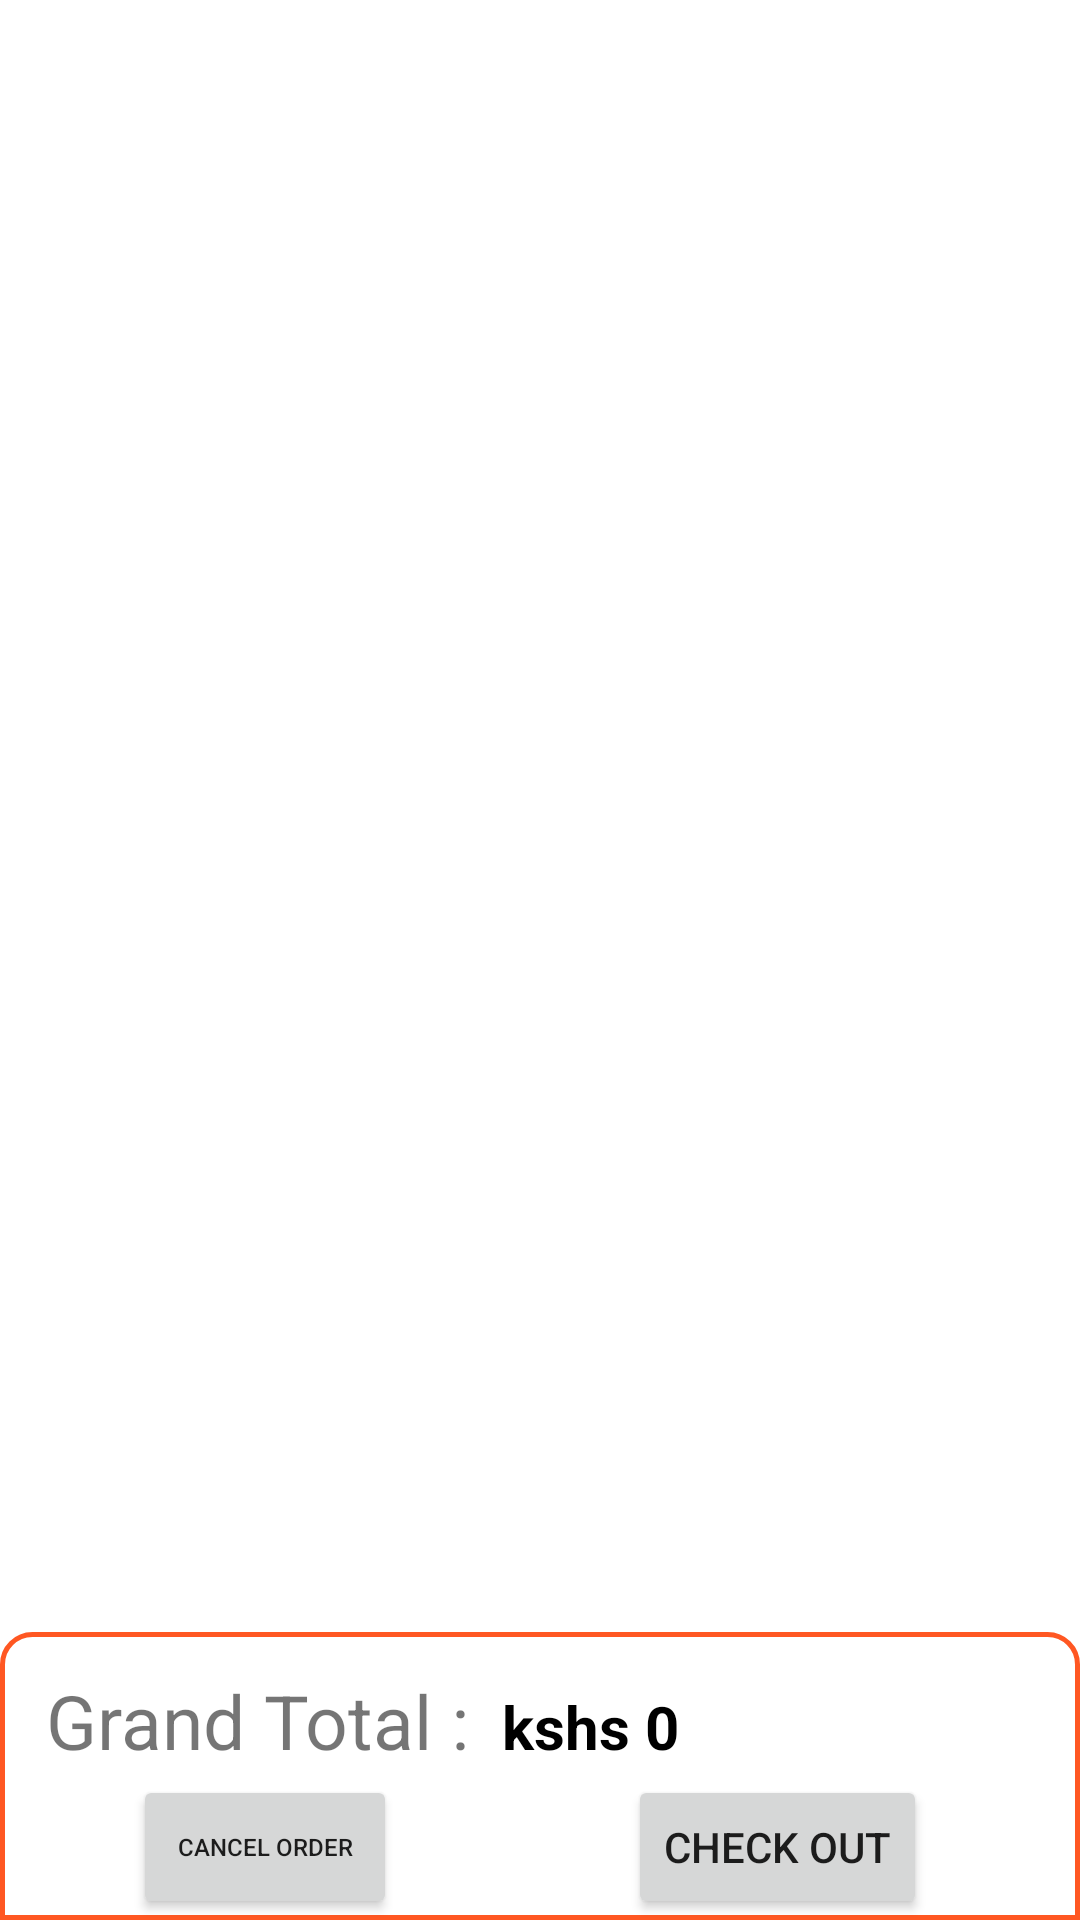

Here is an Android app screen rendered from its layout file. Give the layout XML and the strings, colors and styles it references.
<!-- AndroidManifest.xml: application theme Theme.Solva -->
<!-- res/layout/items_in_cart.xml -->
<?xml version="1.0" encoding="utf-8"?>
<androidx.constraintlayout.widget.ConstraintLayout
    xmlns:android="http://schemas.android.com/apk/res/android"
    xmlns:app="http://schemas.android.com/apk/res-auto"
    xmlns:tools="http://schemas.android.com/tools"
    android:layout_width="match_parent"
    android:layout_height="match_parent"
    tools:context=".SpareParts.View_Items_In_Cart.Items_in_cart">

    <androidx.constraintlayout.widget.ConstraintLayout
        android:layout_width="match_parent"
        android:layout_height="0dp"
        android:background="@drawable/finalise_order_back"
        app:layout_constraintBottom_toBottomOf="parent"
        app:layout_constraintEnd_toEndOf="parent"
        app:layout_constraintHeight_percent="0.15"
        app:layout_constraintHorizontal_bias="0.0"
        android:paddingTop="7dp"
        app:layout_constraintStart_toStartOf="parent">

        <LinearLayout
            android:id="@+id/linearLayout3"
            android:layout_width="wrap_content"
            android:layout_height="wrap_content"
            app:layout_constraintBottom_toBottomOf="parent"
            app:layout_constraintEnd_toEndOf="parent"
            app:layout_constraintHorizontal_bias="0.1"
            app:layout_constraintStart_toStartOf="parent"
            app:layout_constraintTop_toTopOf="parent"
            app:layout_constraintVertical_bias="0.1">

            <TextView
                android:layout_width="wrap_content"
                android:layout_height="wrap_content"
                android:text="Grand Total : "
                android:gravity="center"
                android:textSize="25dp" />

            <TextView
                android:id="@+id/grand_total"
                android:layout_width="wrap_content"
                android:layout_height="wrap_content"
                android:text=" kshs 0"
                android:gravity="center"
                android:textColor="@color/black"
                android:textSize="20dp"
                android:textStyle="bold" />
        </LinearLayout>

        <Button
            android:id="@+id/button2"
            android:layout_width="wrap_content"
            android:layout_height="wrap_content"
            android:text="Check Out"
            app:layout_constraintBottom_toBottomOf="@+id/cancel_order_button"
            app:layout_constraintEnd_toEndOf="parent"
            app:layout_constraintHorizontal_bias="0.601"
            app:layout_constraintStart_toEndOf="@+id/cancel_order_button"
            app:layout_constraintTop_toTopOf="@+id/cancel_order_button"
            app:layout_constraintVertical_bias="0.0" />

        <Button
            android:id="@+id/cancel_order_button"
            android:layout_width="wrap_content"
            android:layout_height="wrap_content"
            android:text="Cancel Order"
            android:textSize="8dp"
            android:gravity="center"
            app:layout_constraintBottom_toBottomOf="parent"
            app:layout_constraintEnd_toEndOf="parent"
            app:layout_constraintHorizontal_bias="0.163"
            app:layout_constraintStart_toStartOf="parent"
            app:layout_constraintTop_toBottomOf="@+id/linearLayout3"
            app:layout_constraintVertical_bias="0.772" />

    </androidx.constraintlayout.widget.ConstraintLayout>

    <androidx.recyclerview.widget.RecyclerView
        android:id="@+id/items_in_cart_recycler_view"
        android:layout_width="match_parent"
        android:layout_height="0dp"
        android:paddingLeft="5dp"
        app:layout_constraintHeight_percent="0.83"
        app:layout_constraintBottom_toBottomOf="parent"
        app:layout_constraintEnd_toEndOf="parent"
        app:layout_constraintStart_toStartOf="parent"
        app:layout_constraintTop_toTopOf="parent"
        app:layout_constraintVertical_bias="0.03" />


</androidx.constraintlayout.widget.ConstraintLayout>
<!-- resources referenced by this layout -->
<resources>
  <!-- drawable finalise_order_back (drawable) -->
  <?xml version="1.0" encoding="utf-8"?>
  <shape xmlns:android="http://schemas.android.com/apk/res/android"
  android:shape="rectangle">
  
  
  
      <stroke
              android:width="1.5dp"
              android:color="#FF5722"/>
      <corners android:bottomRightRadius="0dp" android:bottomLeftRadius="0dp"
          android:topLeftRadius="10dp" android:topRightRadius="10dp"/>
  </shape>
  <style name="Theme.Solva" parent="Theme.MaterialComponents.Light.DarkActionBar">
          
          <item name="colorPrimary">@color/purple_500</item>
          <item name="colorPrimaryVariant">@color/purple_700</item>
          <item name="colorOnPrimary">@color/white</item>
          
          <item name="colorSecondary">@color/teal_200</item>
          <item name="colorSecondaryVariant">@color/teal_700</item>
          <item name="colorOnSecondary">@color/black</item>
          
          <item name="android:statusBarColor" tools:targetApi="l">?attr/colorPrimaryVariant</item>
          
      </style>
  <!-- not gathered from this repository: default colours our renderer supplied (Android Studio template values) -->
  <color name="purple_500">#FF6200EE</color>
  <color name="purple_700">#FF3700B3</color>
  <color name="teal_200">#FF03DAC5</color>
  <color name="teal_700">#FF018786</color>
  <color name="black">#FF000000</color>
  <color name="white">#FFFFFFFF</color>
</resources>
